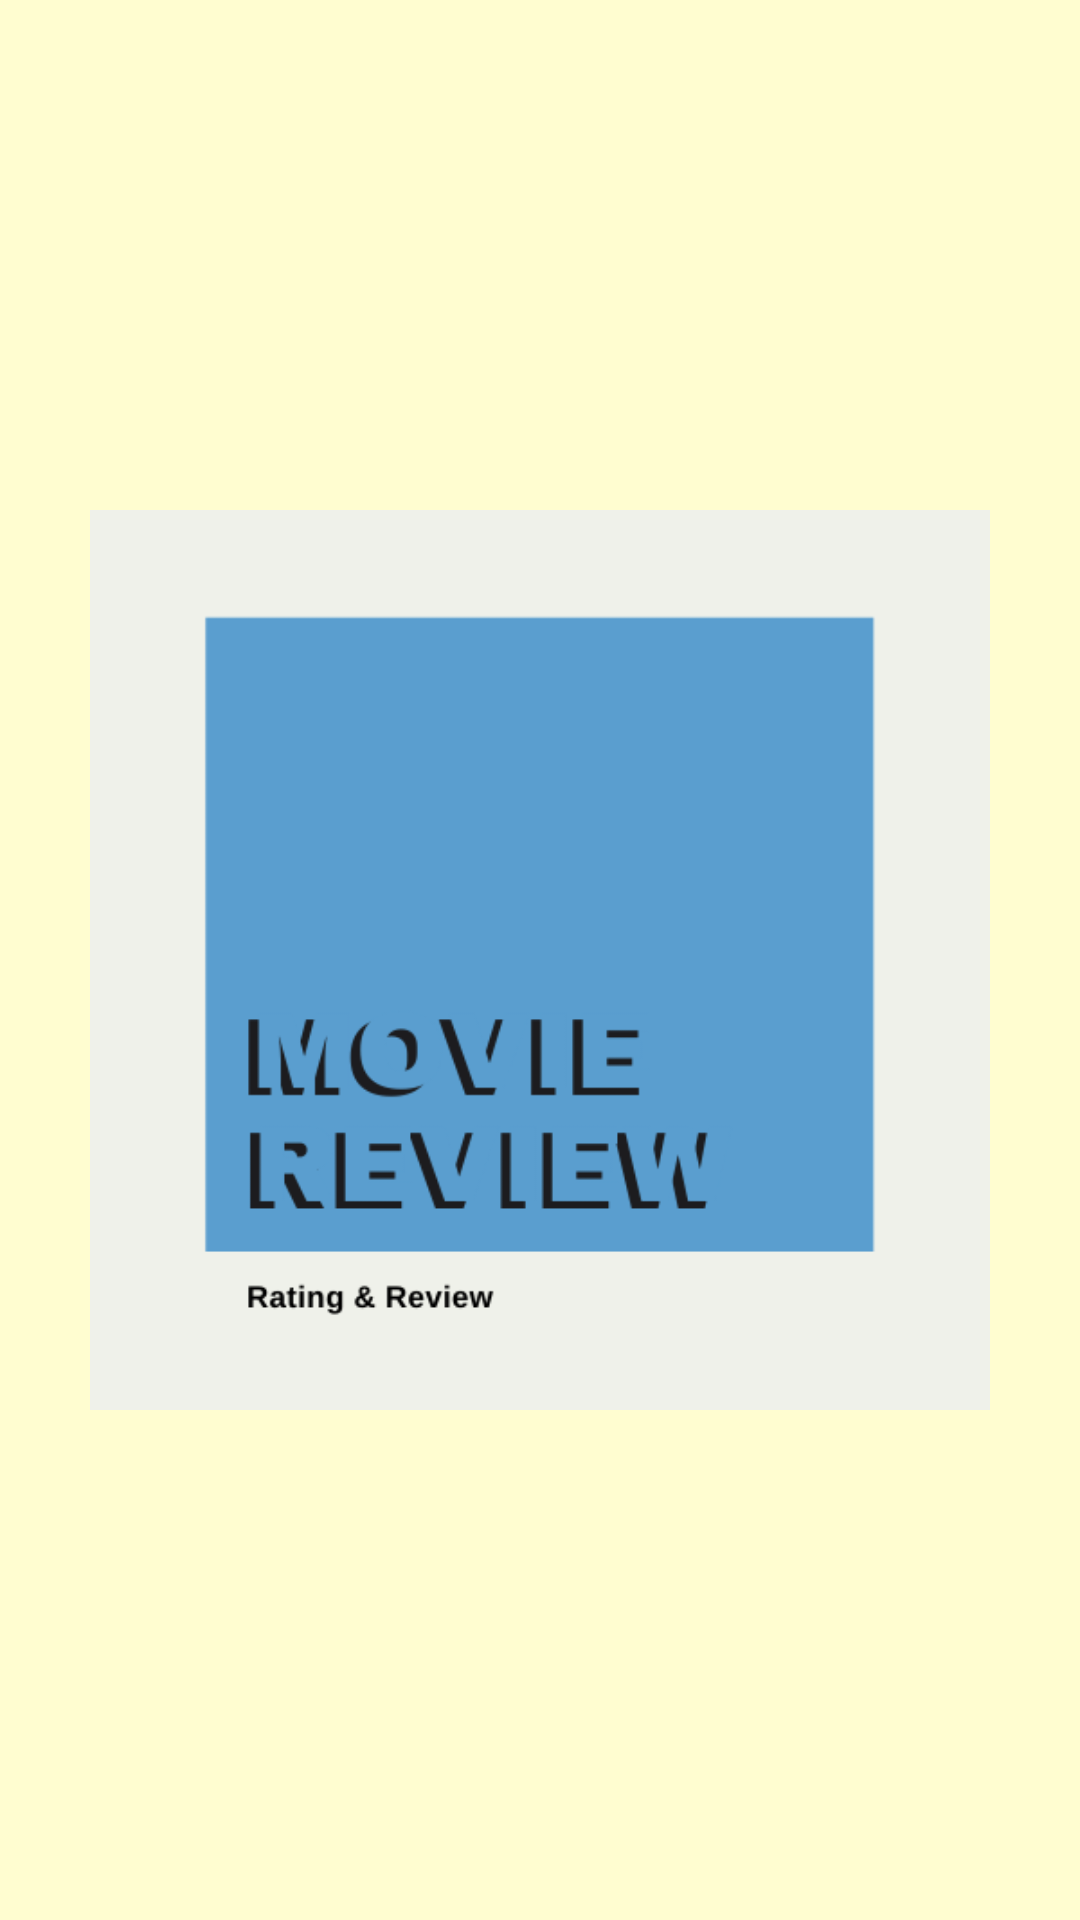

Here is an Android app screen rendered from its layout file. Give the layout XML and the strings, colors and styles it references.
<!-- AndroidManifest.xml: application theme Theme.MovieReview -->
<!-- res/layout/activity_splash_screen.xml -->
<?xml version="1.0" encoding="utf-8"?>
<RelativeLayout xmlns:android="http://schemas.android.com/apk/res/android"
    android:layout_width="match_parent"
    android:layout_height="match_parent"
    android:gravity="center"
    android:background="@color/cream">

    <ImageView
        android:id="@+id/logo_id"
        android:layout_width="300dp"
        android:layout_height="300dp"
        android:layout_centerInParent="true"
        android:src="@drawable/logo"/>

</RelativeLayout>
<!-- resources referenced by this layout -->
<resources>
  <color name="cream">#fffdd0</color>
  <!-- drawable logo: png bitmap (drawable, 15318 bytes) -->
  <style name="Theme.MovieReview" parent="Theme.MaterialComponents.DayNight.DarkActionBar">
          
          <item name="colorPrimary">@color/blue</item>
          <item name="colorPrimaryVariant">@color/purple_700</item>
          <item name="colorOnPrimary">@color/bone</item>
          
          <item name="colorSecondary">@color/teal_200</item>
          <item name="colorSecondaryVariant">@color/teal_700</item>
          <item name="colorOnSecondary">@color/black</item>
          
          <item name="android:statusBarColor" tools:targetApi="l">?attr/colorPrimaryVariant</item>
          
      </style>
  <color name="blue">#5a9ecf</color>
  <color name="purple_700">#FF3700B3</color>
  <color name="bone">#eff1ea</color>
  <color name="teal_200">#FF03DAC5</color>
  <color name="teal_700">#FF018786</color>
  <color name="black">#FF000000</color>
</resources>
